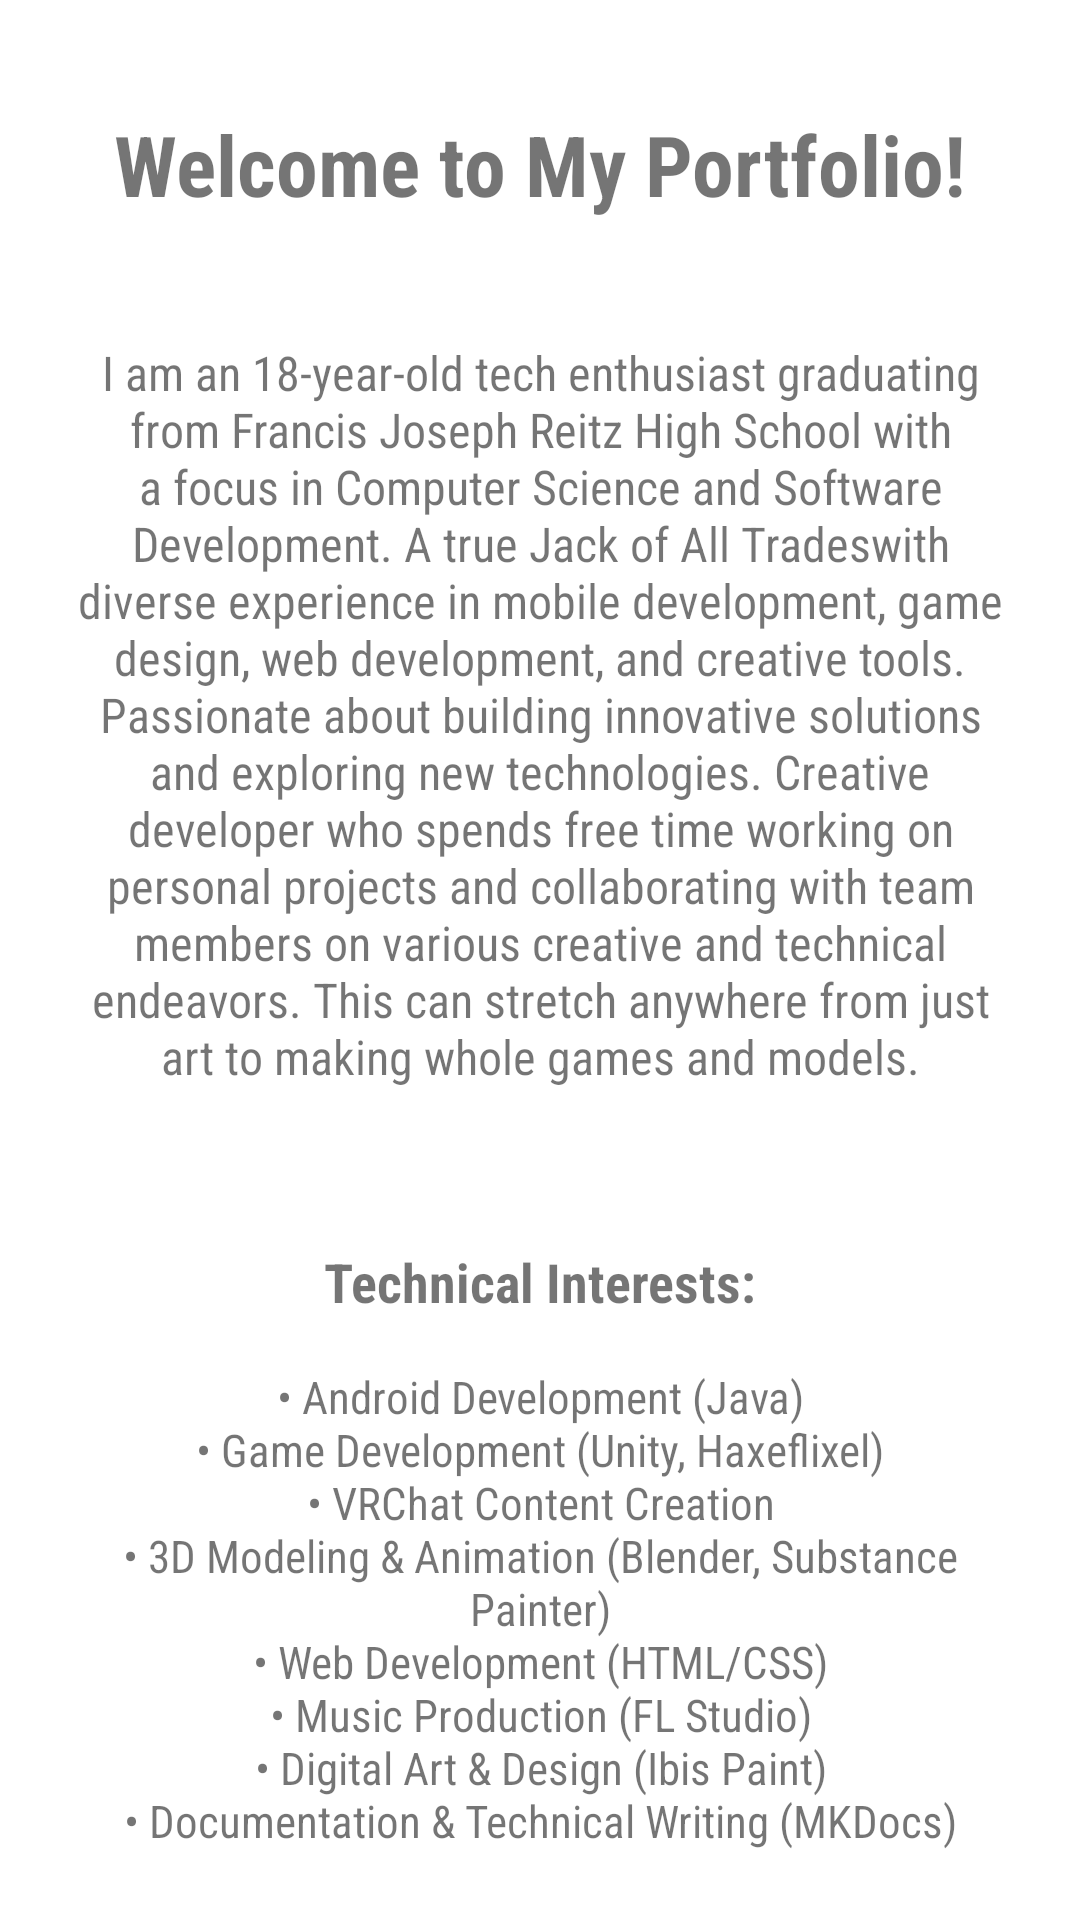

This screen was rendered from an Android layout file. Write that file and the resources it references.
<!-- AndroidManifest.xml: application theme Theme.AndroidPortfolio -->
<!-- res/layout/fragment_home.xml -->
<?xml version="1.0" encoding="utf-8"?>
<ScrollView xmlns:android="http://schemas.android.com/apk/res/android"
    xmlns:app="http://schemas.android.com/apk/res-auto"
    xmlns:tools="http://schemas.android.com/tools"
    android:layout_width="match_parent"
    android:layout_height="match_parent"
    tools:context=".ui.home.HomeFragment">

    <androidx.constraintlayout.widget.ConstraintLayout
        android:layout_width="match_parent"
        android:layout_height="wrap_content"
        android:padding="12dp">

        <TextView
            android:id="@+id/title_welcome"
            android:layout_width="wrap_content"
            android:layout_height="wrap_content"
            android:layout_marginTop="24dp"
            android:gravity="center"
            android:text="@string/home_title"
            android:textSize="28sp"
            android:textStyle="bold"
            app:layout_constraintEnd_toEndOf="parent"
            app:layout_constraintStart_toStartOf="parent"
            app:layout_constraintTop_toTopOf="parent" />

        <TextView
            android:id="@+id/bio_text"
            android:layout_width="0dp"
            android:layout_height="wrap_content"
            android:layout_marginStart="12dp"
            android:layout_marginTop="40dp"
            android:layout_marginEnd="12dp"
            android:gravity="center"
            android:text="@string/bio_placeholder"
            android:textSize="16sp"
            app:layout_constraintEnd_toEndOf="parent"
            app:layout_constraintHorizontal_bias="0.5"
            app:layout_constraintStart_toStartOf="parent"
            app:layout_constraintTop_toBottomOf="@+id/title_welcome" />

        <TextView
            android:id="@+id/interests_title"
            android:layout_width="wrap_content"
            android:layout_height="wrap_content"
            android:layout_marginTop="52dp"
            android:gravity="center"
            android:text="@string/interests_title"
            android:textSize="18sp"
            android:textStyle="bold"
            app:layout_constraintEnd_toEndOf="parent"
            app:layout_constraintHorizontal_bias="0.5"
            app:layout_constraintStart_toStartOf="parent"
            app:layout_constraintTop_toBottomOf="@+id/bio_text" />

        <TextView
            android:id="@+id/interests_list"
            android:layout_width="0dp"
            android:layout_height="wrap_content"
            android:layout_marginStart="12dp"
            android:layout_marginTop="16dp"
            android:layout_marginEnd="12dp"
            android:gravity="center"
            android:text="@string/interests_list"
            android:textSize="15sp"
            app:layout_constraintEnd_toEndOf="parent"
            app:layout_constraintHorizontal_bias="0.5"
            app:layout_constraintStart_toStartOf="parent"
            app:layout_constraintTop_toBottomOf="@id/interests_title" />

    </androidx.constraintlayout.widget.ConstraintLayout>

</ScrollView>
<!-- resources referenced by this layout -->
<resources>
  <string name="bio_placeholder">I am an 18-year-old tech enthusiast graduating from Francis Joseph Reitz High School with a focus in Computer Science and Software Development. A true "Jack of All Trades" with diverse experience in mobile development, game design, web development, and creative tools. Passionate about building innovative solutions and exploring new technologies. Creative developer who spends free time working on personal projects and collaborating with team members on various creative and technical endeavors. This can stretch anywhere from just art to making whole games and models.</string>
  <string name="home_title">Welcome to My Portfolio!</string>
  <string name="interests_list">• Android Development (Java)\n• Game Development (Unity, Haxeflixel)\n• VRChat Content Creation\n• 3D Modeling &amp; Animation (Blender, Substance Painter)\n• Web Development (HTML/CSS)\n• Music Production (FL Studio)\n• Digital Art &amp; Design (Ibis Paint)\n• Documentation &amp; Technical Writing (MKDocs)</string>
  <string name="interests_title">Technical Interests:</string>
  <style name="Theme.AndroidPortfolio" parent="Theme.MaterialComponents.DayNight.DarkActionBar">
          
          <item name="colorPrimary">@color/primary</item>
          <item name="colorPrimaryVariant">@color/primary_dark</item>
          <item name="colorOnPrimary">@color/white</item>
          
          <item name="colorSecondary">@color/accent</item>
          <item name="colorSecondaryVariant">@color/secondary</item>
          <item name="colorOnSecondary">@color/black</item>
          
          <item name="android:statusBarColor">?attr/colorPrimaryVariant</item>
          
          <item name="android:fontFamily">sans-serif-condensed</item>
          
      </style>
  <color name="primary">#3F51B5</color>
  <color name="primary_dark">#1A237E</color>
  <color name="white">#FFFFFFFF</color>
  <color name="accent">#FF5252</color>
  <color name="secondary">#009688</color>
  <color name="black">#FF000000</color>
</resources>
